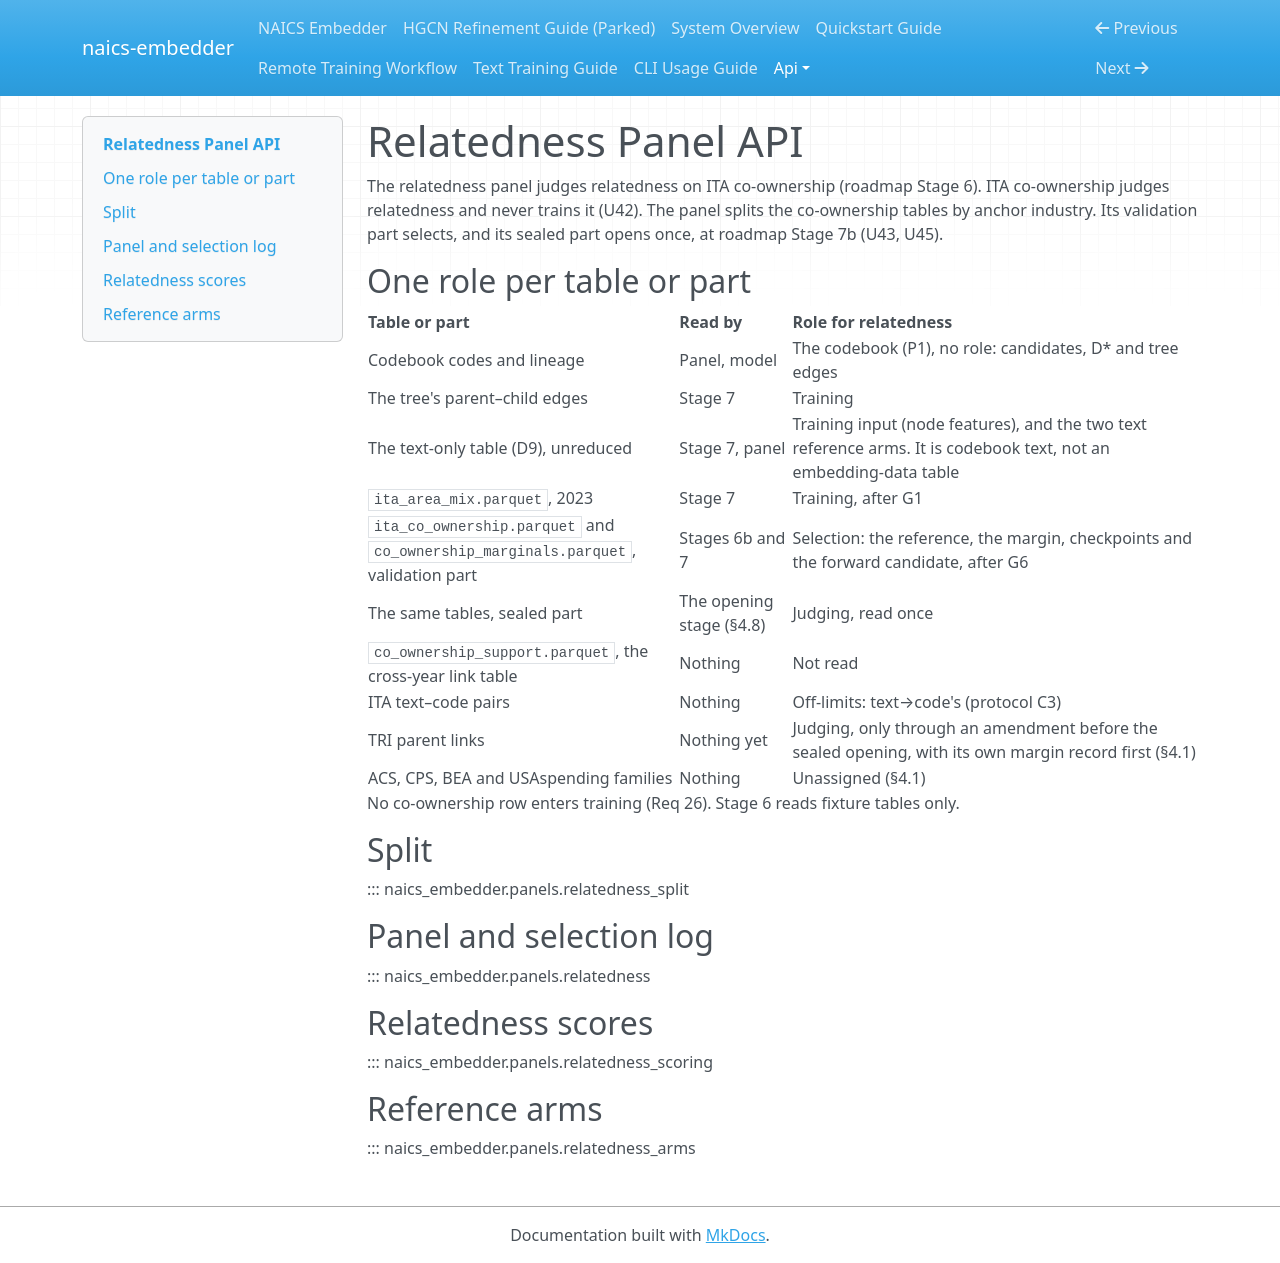

repository: lowmason/naics-embedder · page: api/relatedness_panel/index.html · generator: mkdocs

# Relatedness Panel API

The relatedness panel judges relatedness on ITA co-ownership (roadmap Stage 6). ITA co-ownership
judges relatedness and never trains it (U42). The panel splits the co-ownership tables by anchor
industry. Its validation part selects, and its sealed part opens once, at roadmap Stage 7b (U43,
U45).

## One role per table or part

| Table or part | Read by | Role for relatedness |
|---|---|---|
| Codebook codes and lineage | Panel, model | The codebook (P1), no role: candidates, D* and tree edges |
| The tree's parent–child edges | Stage 7 | Training |
| The text-only table (D9), unreduced | Stage 7, panel | Training input (node features), and the two text reference arms. It is codebook text, not an embedding-data table |
| `ita_area_mix.parquet`, 2023 | Stage 7 | Training, after G1 |
| `ita_co_ownership.parquet` and `co_ownership_marginals.parquet`, validation part | Stages 6b and 7 | Selection: the reference, the margin, checkpoints and the forward candidate, after G6 |
| The same tables, sealed part | The opening stage (§4.8) | Judging, read once |
| `co_ownership_support.parquet`, the cross-year link table | Nothing | Not read |
| ITA text–code pairs | Nothing | Off-limits: text→code's (protocol C3) |
| TRI parent links | Nothing yet | Judging, only through an amendment before the sealed opening, with its own margin record first (§4.1) |
| ACS, CPS, BEA and USAspending families | Nothing | Unassigned (§4.1) |

No co-ownership row enters training (Req 26). Stage 6 reads fixture tables only.

## Split

::: naics_embedder.panels.relatedness_split

## Panel and selection log

::: naics_embedder.panels.relatedness

## Relatedness scores

::: naics_embedder.panels.relatedness_scoring

## Reference arms

::: naics_embedder.panels.relatedness_arms
